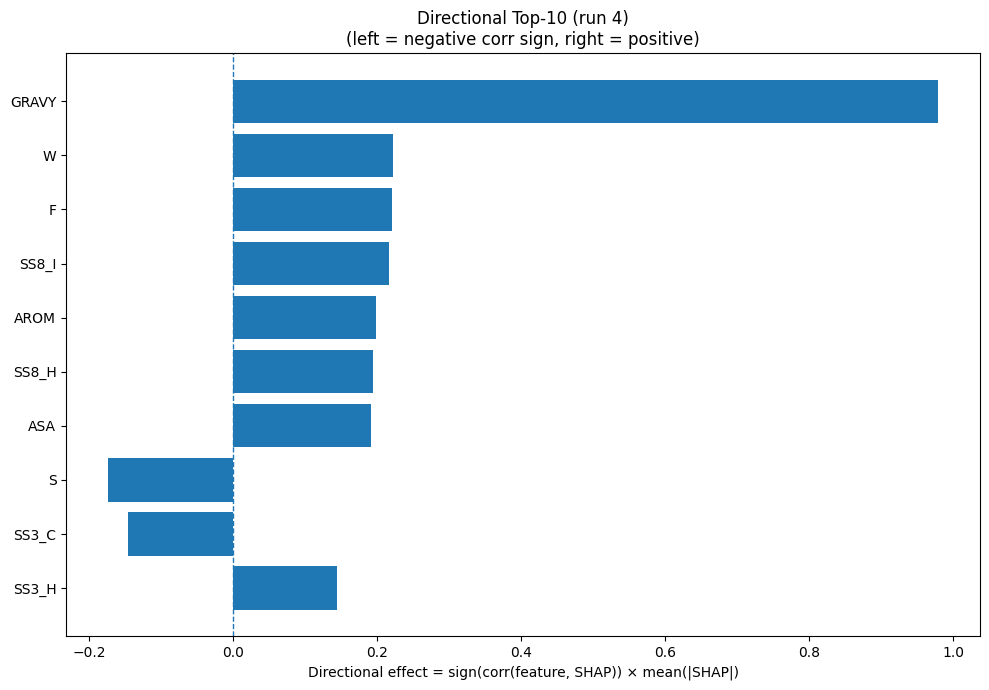

The data file committed next to this chart (first rows):
Index, Feature, CorrSign, MeanAbsSHAP, DirectionalEffect
32, GRAVY, 1.0, 0.9792, 0.9792
18, W, 1.0, 0.222, 0.222
4, F, 1.0, 0.2198, 0.2198
26, SS8_I, 1.0, 0.216, 0.216
33, AROM, 1.0, 0.1984, 0.1984
23, SS8_H, 1.0, 0.1941, 0.1941
31, ASA, 1.0, 0.1907, 0.1907
15, S, -1.0, 0.1747, -0.1747
22, SS3_C, -1.0, 0.1466, -0.1466
20, SS3_H, 1.0, 0.1433, 0.1433
8, K, -1.0, 0.139, -0.139
17, V, 1.0, 0.1369, 0.1369
28, SS8_T, -1.0, 0.1281, -0.1281
1, C, -1.0, 0.1114, -0.1114
9, L, 1.0, 0.1054, 0.1054
7, I, 1.0, 0.09595, 0.09595
16, T, 1.0, 0.0675, 0.0675
6, H, 1.0, 0.06743, 0.06743
10, M, 1.0, 0.06138, 0.06138
11, N, -1.0, 0.05808, -0.05808
13, Q, -1.0, 0.05626, -0.05626
27, SS8_B, -1.0, 0.04455, -0.04455
25, SS8_G, -1.0, 0.04349, -0.04349
5, G, 1.0, 0.04213, 0.04213
12, P, 1.0, 0.04114, 0.04114
3, E, 1.0, 0.04087, 0.04087
2, D, -1.0, 0.03976, -0.03976
30, SS8_-, -1.0, 0.0392, -0.0392
21, SS3_E, -1.0, 0.03229, -0.03229
24, SS8_E, -1.0, 0.02586, -0.02586
29, SS8_S, 1.0, 0.02225, 0.02225
0, A, -1.0, 0.02106, -0.02106
14, R, 1.0, 0.01073, 0.01073
19, Y, 1.0, 0.009632, 0.009632
